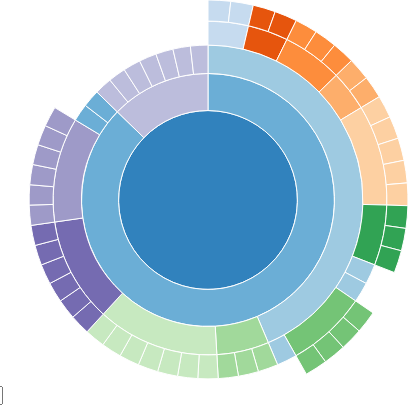
D3 v3 page, settled after 360 driven frames (6 s of simulated time); the page loaded 1 data file(s).



    var width = 400,
        height = 400,
        radius = Math.min(width, height) / 2;

    var EinAus = 0;
    var Year =0;

    var total;
    var percentBase = 100;

    var x = d3.scale.linear()
        .range([0, 2 * Math.PI]);

    var y = d3.scale.sqrt()
        .range([0, radius]);

    var b = {
        w: 175, h: 30, s: 3, t: 10
    };

    var value;

    var color = d3.scale.category20c();

    var vis = d3.select("#chart").append("svg")
        .attr("width", width)
        .attr("height", height)
        .append("g")
        .attr("id", "container")
        .attr("transform", "translate(" + width / 2 + "," + height / 2 + ")");

    var partition = d3.layout.partition()
        .sort(null)
        .value(function(d) { return 1; });


    var tooltip = d3.select("body").append("div")
        .attr("class", "tooltip")
        .style("opacity", 0);


    var arc = d3.svg.arc()
        .startAngle(function(d) { return Math.max(0, Math.min(2 * Math.PI, x(d.x))); })
        .endAngle(function(d) { return Math.max(0, Math.min(2 * Math.PI, x(d.x + d.dx))); })
        .innerRadius(function(d) { return Math.max(0, y(d.y)); })
        .outerRadius(function(d) { return Math.max(0, y(d.y + d.dy)); });

    var tooltip = d3.select("body").append("div")
        .attr("class", "tooltip")
        .style("opacity", 0);

    d3.json("EinAusgabenBund.json", function(error, root) {
        if (error) throw error;

        rootOriginal = root;

        newGraphic(Year,EinAus);
    });


    // Keep track of the node that is currently being displayed as the root.
    var node;

    function newGraphic(currentYear,EinnahmenAusgaben){

        root = rootOriginal.children[currentYear].children[EinnahmenAusgaben];

        vis.selectAll("path")
            .remove();

        var path = vis.datum(root).selectAll("path")
            .data(partition(root))
            .enter().append("path")
            .attr("d", arc)
            .style("fill", function(d) { return color((d.children ? d : d.parent).name); })
            .on("click", click)
            .each(stash)
            .on("mouseover", mouseover)
            .on("mouseout", function(d) {
                tooltip.style("opacity", 0);
            });

        total = root.value;

        var sequenceArray = getAncestors(root);
        updateBreadcrumbs(sequenceArray);

        d3.selectAll("input").on("change", function change() {
            var value = this.value === "count"
                ? function() { return 1; }
                : function(d) { return d.size; };

            path.data(partition.value(value).nodes)
                .transition()
                .duration(1000)
                .attrTween("d", arcTweenData);
        });

        function click(d) {
            node = d;
            path.transition()
                .duration(1000)
                .attrTween("d", arcTweenZoom(d));

            /* draw heirarchy */
            var sequenceArray = getAncestors(d);
            updateBreadcrumbs(sequenceArray);

        }
    }

    d3.select(self.frameElement).style("height", height + "px");

    // Setup for switching data: stash the old values for transition.
    function stash(d) {
        d.x0 = d.x;
        d.dx0 = d.dx;
    }

    function mouseover(d){

        var val;
        var valueString;
        value = d.value;
        if(d.value > 1000000000) {
            val = (d.value / 1000000000).toPrecision(4);
            valueString = val + " Mia.";
        } else {
            if(d.value > 1000000) {
                val = (d.value / 1000000).toPrecision(5);
                valueString = val + " Mio.";
            } else {
                valueString = "< 1 Mio.";
            }
        }

        var percentage = Math.round(((100 * d.value / total) * 100) /percentBase);
        var percentageString = percentage + "%";
        tooltip.text(d.name + " " + valueString + " ("  + percentageString + ")")
            .style("opacity", 0.8)
            .style("left", (d3.event.pageX) + 0 + "px")
            .style("top", (d3.event.pageY) - 0 + "px");

        var sequenceArray = getAncestors(d);
        updateBreadcrumbs(sequenceArray, valueString);

        // Fade all the segments.
        d3.selectAll("path")
            .style("opacity", 0.3);

        // Then highlight only those that are an ancestor of the current segment.
        vis.selectAll("path")
            .filter(function(node) {
                return (sequenceArray.indexOf(node) >= 0);
            })
            .style("opacity", 1);
    }

    function arcTweenData(a, i) {
        var oi = d3.interpolate({x: a.x0, dx: a.dx0}, a);
        function tween(t) {
            var b = oi(t);
            a.x0 = b.x;
            a.dx0 = b.dx;
            return arc(b);
        }
        if (i == 0) {
            // If we are on the first arc, adjust the x domain to match the root node
            // at the current zoom level. (We only need to do this once.)
            var xd = d3.interpolate(x .domain(), [node.x, node.x + node.dx]);
            return function(t) {
                x.domain(xd(t));
                return tween(t);
            };
        } else {
            return tween;
        }
    }

    // When zooming: interpolate the scales.
    function arcTweenZoom(d) {
        var xd = d3.interpolate(x.domain(), [d.x, d.x + d.dx]),
            yd = d3.interpolate(y.domain(), [d.y, 1]),
            yr = d3.interpolate(y.range(), [d.y ? 20 : 0, radius]);
        return function(d, i) {
            return i
                ? function(t) { return arc(d); }
                : function(t) { x.domain(xd(t)); y.domain(yd(t)).range(yr(t)); return arc(d); };
        };
    }

    function getAncestors(node) {
        var path = [];
        var current = node;
        while (current.parent) {
            path.unshift(current);
            current = current.parent;
        }
        path.unshift(current);
        return path;
    }

    //recursively get the size of a node
    function getSize(node) {
        if (!node.children){
            return node.size;
        } else {
            var child;
            var size = 0;
            for (child in node.children){
                size += getSize(node.children[child]);
            }
            return size;
        }
    }

    function updateBreadcrumbs(nodeArray) {

        var g = d3.select("#trail")
            .selectAll("g")
            .data(nodeArray, function(d) { return d.name + d.depth; });

        var entering = g.enter().append("vis:g");

        entering.append("vis:polygon")
            .style("fill", function(d) { return color((d.children ? d : d.parent).name); })
            .on("click", function(d){click(d);});

        entering.append("vis:text")
            .attr("x", (b.w + b.t) / 2)
            .attr("y", b.h / 2)
            .attr("dy", "0.35em")
            .attr("text-anchor", "middle")
            .text(function(d) { return d.name; })
            .on("click", function(d){ click(d);});


        g.attr("transform", function(d, i) {
            return "translate(" + i * (b.w + b.s) + ", 0)";
        });

        g.exit().remove();

        d3.select("#trail")
            .style("visibility", "");

    }

    function EinAusagben() {
        if (document.getElementById("einaus").value == "1"){
            EinAus = 1;
        } else {
            EinAus = 0;
        }
        newGraphic(Year,EinAus);
    }

    function newYear() {
        var currentYear = document.getElementById("year").value;
        switch (currentYear){
            case "0":
                Year = 0;
                yearString = "(2007)";
                break;
            case "1":
                Year = 1;
                yearString = "(2008)";
                break;
            case "2":
                Year = 2;
                yearString = "(2009)";
                break;
            case "3":
                Year = 3;
                yearString = "(2010)";
                break;
            case "4":
                Year = 4;
                yearString = "(2011)";
                break;
            case "5":
                Year = 5;
                yearString = "(2012)";
                break;
        }
        newGraphic(Year,EinAus);
    }



### data: EinAusgabenBund.json
{
 "name": "2007",
 "children": [
  {
   "name": "2007",
   "children": [
    "{... 2 keys}",
    "{... 2 keys}"
   ]
  },
  {
   "name": "2008",
   "children": [
    "{... 2 keys}",
    "{... 2 keys}"
   ]
  },
  {
   "name": "2009",
   "children": [
    "{... 2 keys}",
    "{... 2 keys}"
   ]
  },
  {
   "name": "2010",
   "children": [
    "{... 2 keys}",
    "{... 2 keys}"
   ]
  },
  {
   "name": "2011",
   "children": [
    "{... 2 keys}",
    "{... 2 keys}"
   ]
  },
  {
   "name": "2012",
   "children": [
    "{... 2 keys}",
    "{... 2 keys}"
   ]
  },
  {
   "name": "2013",
   "children": [
    "{... 2 keys}",
    "{... 2 keys}"
   ]
  },
  {
   "name": "2014",
   "children": [
    "{... 2 keys}",
    "{... 2 keys}"
   ]
  },
  "... 3 more items"
 ]
}